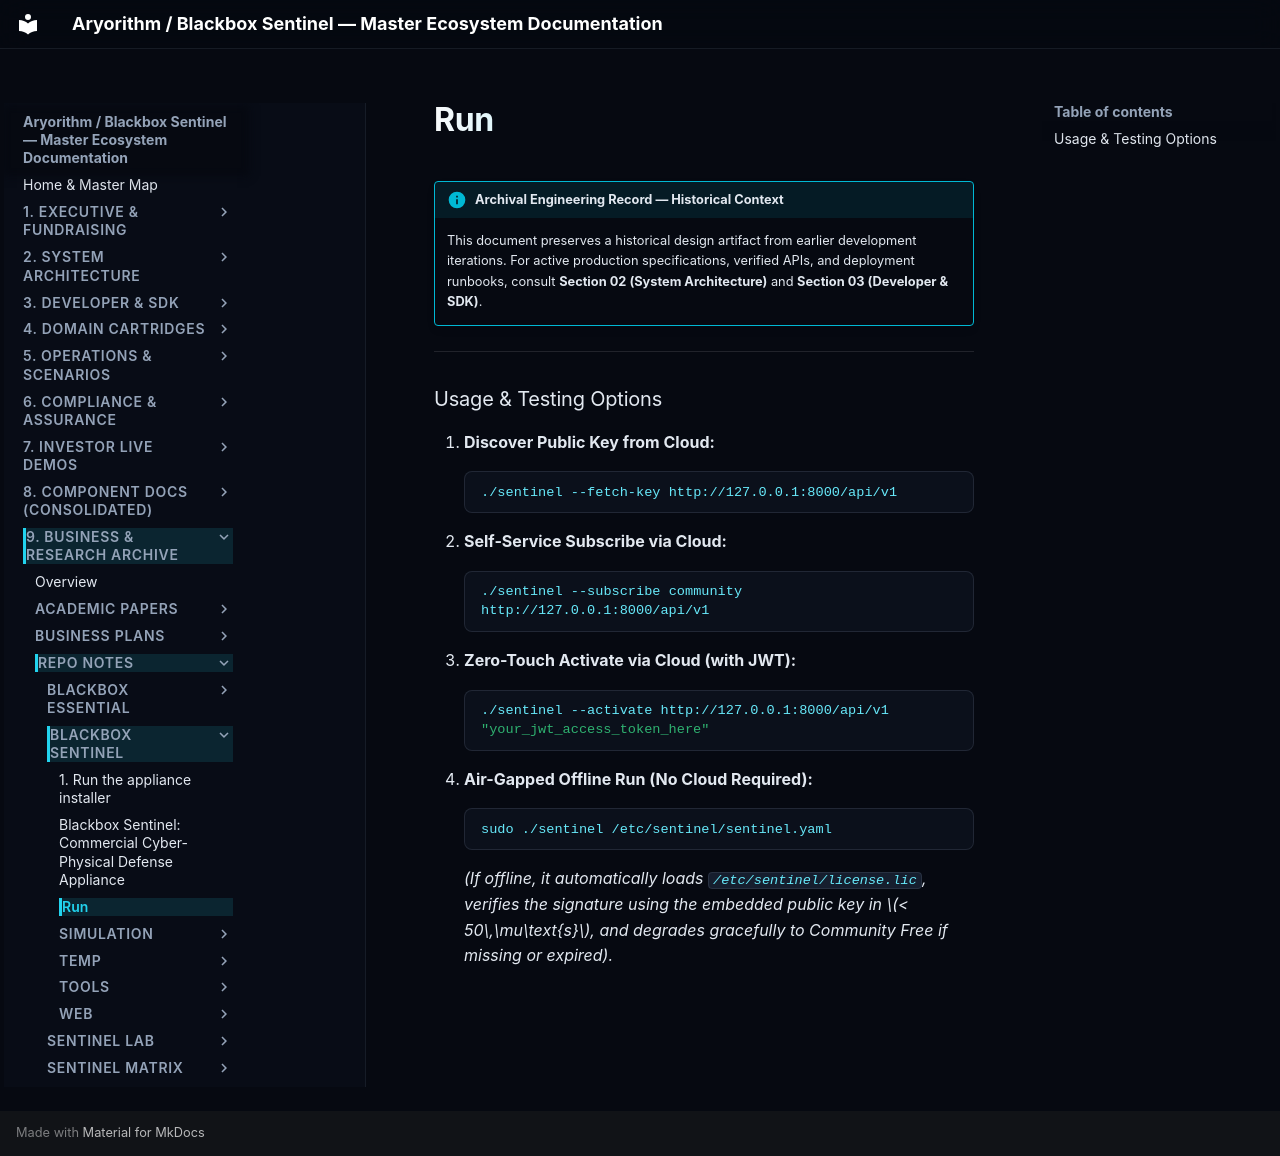

repository: kamisaberi/sentinel-docs · page: 09-archive-business-and-research/repo_notes/blackbox-sentinel/run/index.html · generator: mkdocs

!!! info "Archival Engineering Record — Historical Context"
    This document preserves a historical design artifact from earlier development iterations. For active production specifications, verified APIs, and deployment runbooks, consult **Section 02 (System Architecture)** and **Section 03 (Developer & SDK)**.

---

### Usage & Testing Options

1. **Discover Public Key from Cloud:**
   ```bash
   ./sentinel --fetch-key http://127.0.0.1:8000/api/v1
   ```
2. **Self-Service Subscribe via Cloud:**
   ```bash
   ./sentinel --subscribe community http://127.0.0.1:8000/api/v1
   ```
3. **Zero-Touch Activate via Cloud (with JWT):**
   ```bash
   ./sentinel --activate http://127.0.0.1:8000/api/v1 "your_jwt_access_token_here"
   ```
4. **Air-Gapped Offline Run (No Cloud Required):**
   ```bash
   sudo ./sentinel /etc/sentinel/sentinel.yaml
   ```
   *(If offline, it automatically loads `/etc/sentinel/license.lic`, verifies the signature using the embedded public key in $< 50\,\mu\text{s}$, and degrades gracefully to Community Free if missing or expired).*
